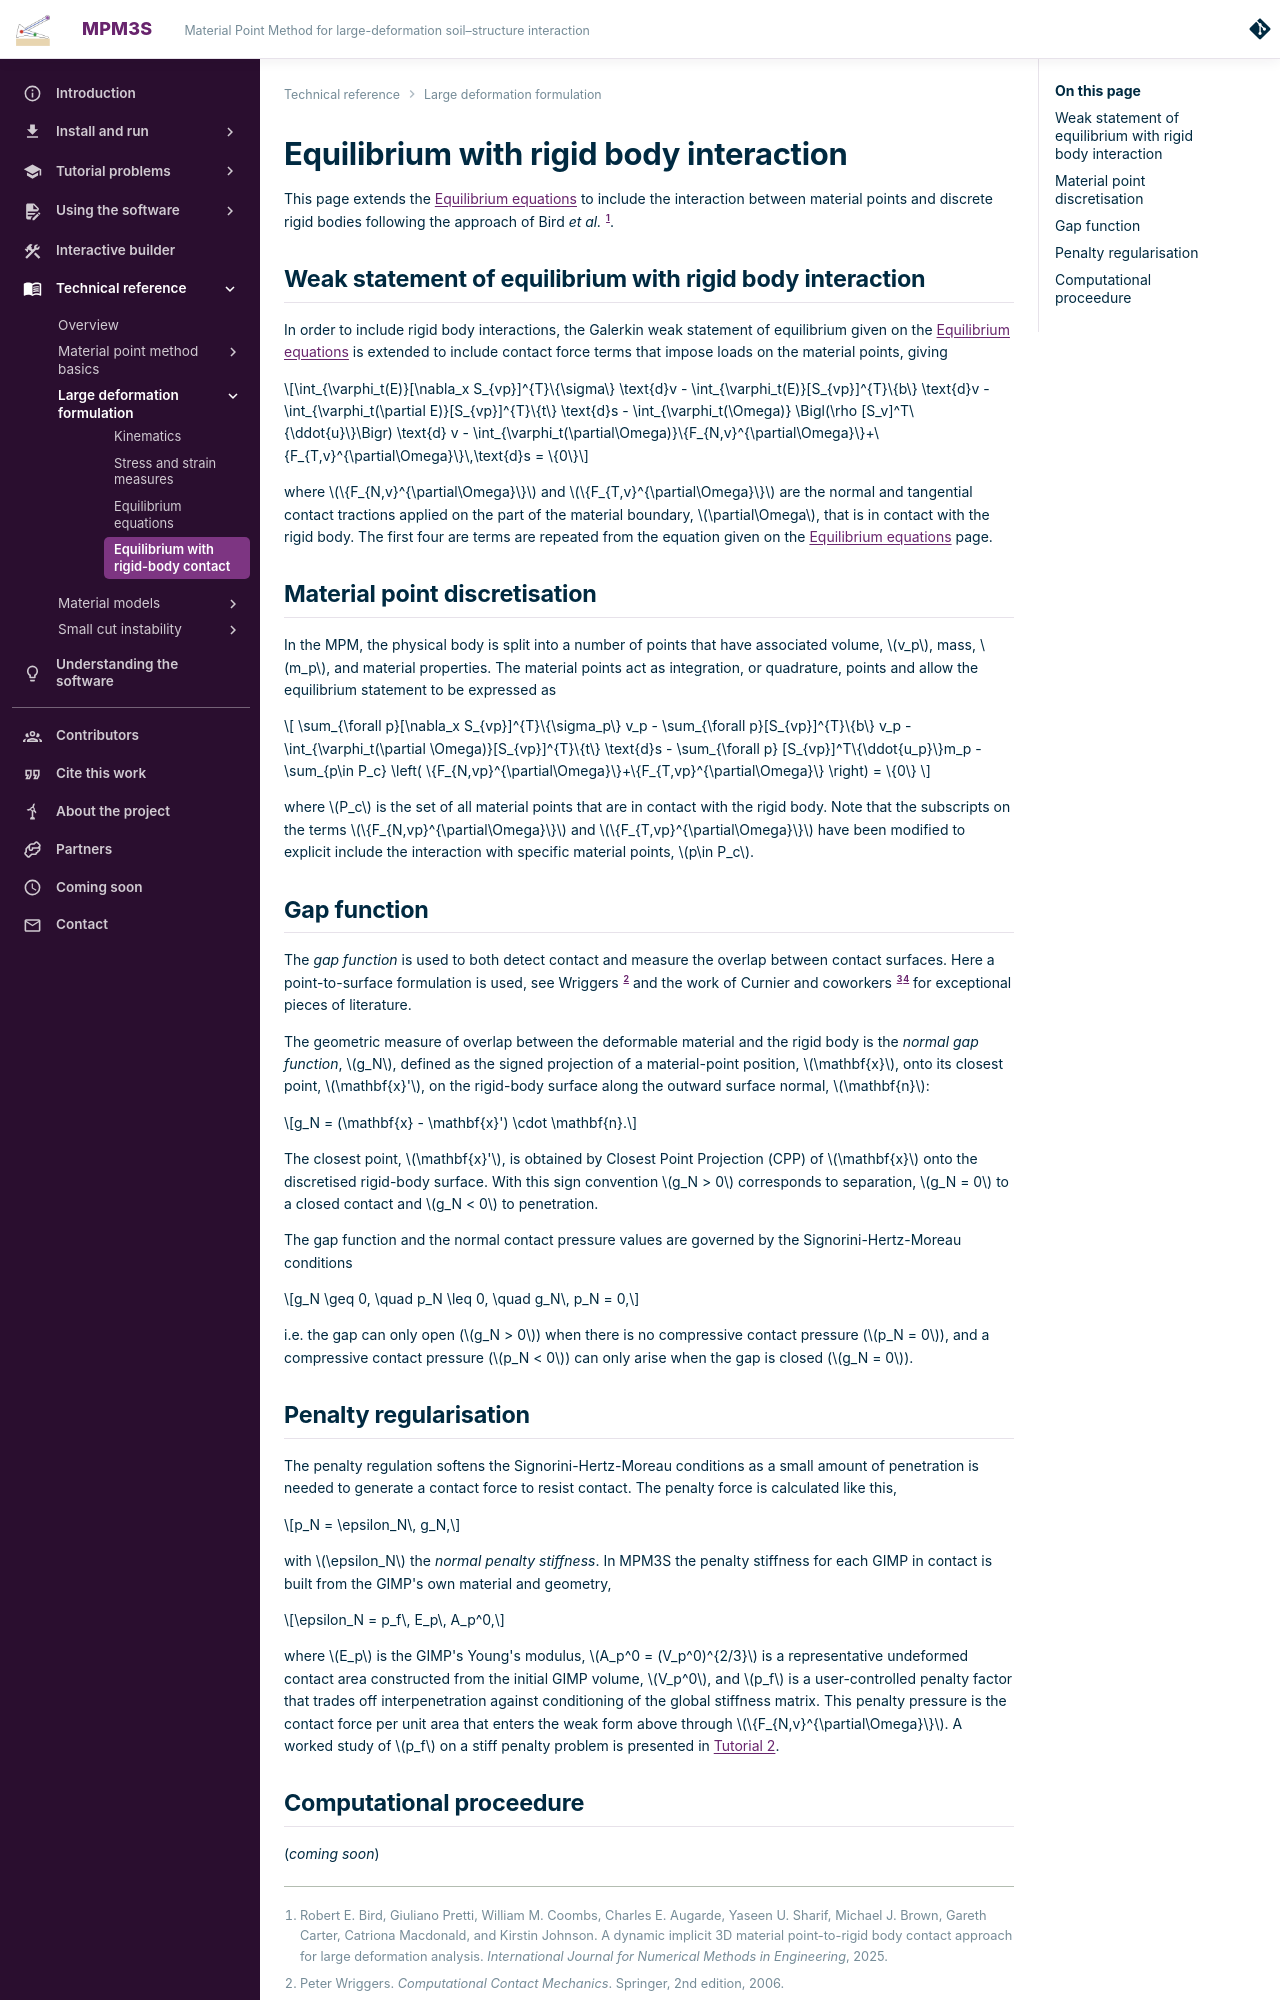

repository: MPM3S/MPM3S.github.io · page: docs/TechnicalReferences/EquilibriumEquationsContact/index.html · generator: mkdocs

# Equilibrium with rigid body interaction

This page extends the [Equilibrium equations](EquilibriumEquations.md) to include the interaction between material points and discrete rigid bodies following the approach of Bird _et al._ [@bird_dynamic_2025].


## Weak statement of equilibrium with rigid body interaction

In order to include rigid body interactions, the Galerkin weak statement of equilibrium given on the [Equilibrium equations](EquilibriumEquations.md) is extended to include contact force terms that impose loads on the material points, giving

$$\int_{\varphi_t(E)}[\nabla_x S_{vp}]^{T}\{\sigma\} \text{d}v - \int_{\varphi_t(E)}[S_{vp}]^{T}\{b\} \text{d}v - \int_{\varphi_t(\partial E)}[S_{vp}]^{T}\{t\} \text{d}s -  \int_{\varphi_t(\Omega)}  \Bigl(\rho [S_v]^T\{\ddot{u}\}\Bigr) \text{d} v - \int_{\varphi_t(\partial\Omega)}\{F_{N,v}^{\partial\Omega}\}+\{F_{T,v}^{\partial\Omega}\}\,\text{d}s  = \{0\}$$


where $\{F_{N,v}^{\partial\Omega}\}$ and $\{F_{T,v}^{\partial\Omega}\}$ are the normal and tangential contact tractions applied on the part of the material boundary, $\partial\Omega$, that is in contact with the rigid body. The first four are terms are repeated from the equation given on the [Equilibrium equations](EquilibriumEquations.md) page. 

## Material point discretisation

In the MPM, the physical body is split into a number of points that have associated volume, $v_p$, mass, $m_p$, and material properties. The material points act as integration, or quadrature, points and allow the equilibrium statement to be expressed as

$$ \sum_{\forall p}[\nabla_x S_{vp}]^{T}\{\sigma_p\} v_p - \sum_{\forall p}[S_{vp}]^{T}\{b\} v_p - \int_{\varphi_t(\partial \Omega)}[S_{vp}]^{T}\{t\} \text{d}s - \sum_{\forall p}  [S_{vp}]^T\{\ddot{u_p}\}m_p - \sum_{p\in P_c} \left( \{F_{N,vp}^{\partial\Omega}\}+\{F_{T,vp}^{\partial\Omega}\} \right) = \{0\}
$$

where $P_c$ is the set of all material points that are in contact with the rigid body. Note that the subscripts on the terms $\{F_{N,vp}^{\partial\Omega}\}$ and $\{F_{T,vp}^{\partial\Omega}\}$ have been modified to explicit include the interaction with specific material points, $p\in P_c$. 


## Gap function


The _gap function_ is used to both detect contact and measure the overlap between contact surfaces. Here a point-to-surface formulation is used, see Wriggers [@wriggers2006computational] and the work of Curnier and coworkers [@pietrzak1999large; @curnier1995continuum] for exceptional pieces of literature.


The geometric measure of overlap between the deformable material and the rigid body is the _normal gap function_, $g_N$, defined as the signed projection of a material-point position, $\mathbf{x}$, onto its closest point, $\mathbf{x}'$, on the rigid-body surface along the outward surface normal, $\mathbf{n}$:

$$g_N = (\mathbf{x} - \mathbf{x}') \cdot \mathbf{n}.$$

The closest point, $\mathbf{x}'$, is obtained by Closest Point Projection (CPP) of $\mathbf{x}$ onto the discretised rigid-body surface. With this sign convention $g_N > 0$ corresponds to separation, $g_N = 0$ to a closed contact and $g_N < 0$ to penetration.

The gap function and the normal contact pressure values are governed by the Signorini-Hertz-Moreau conditions

$$g_N \geq 0, \quad p_N \leq 0, \quad g_N\, p_N = 0,$$

i.e. the gap can only open ($g_N > 0$) when there is no compressive contact pressure ($p_N = 0$), and a compressive contact pressure ($p_N < 0$) can only arise when the gap is closed ($g_N = 0$).
